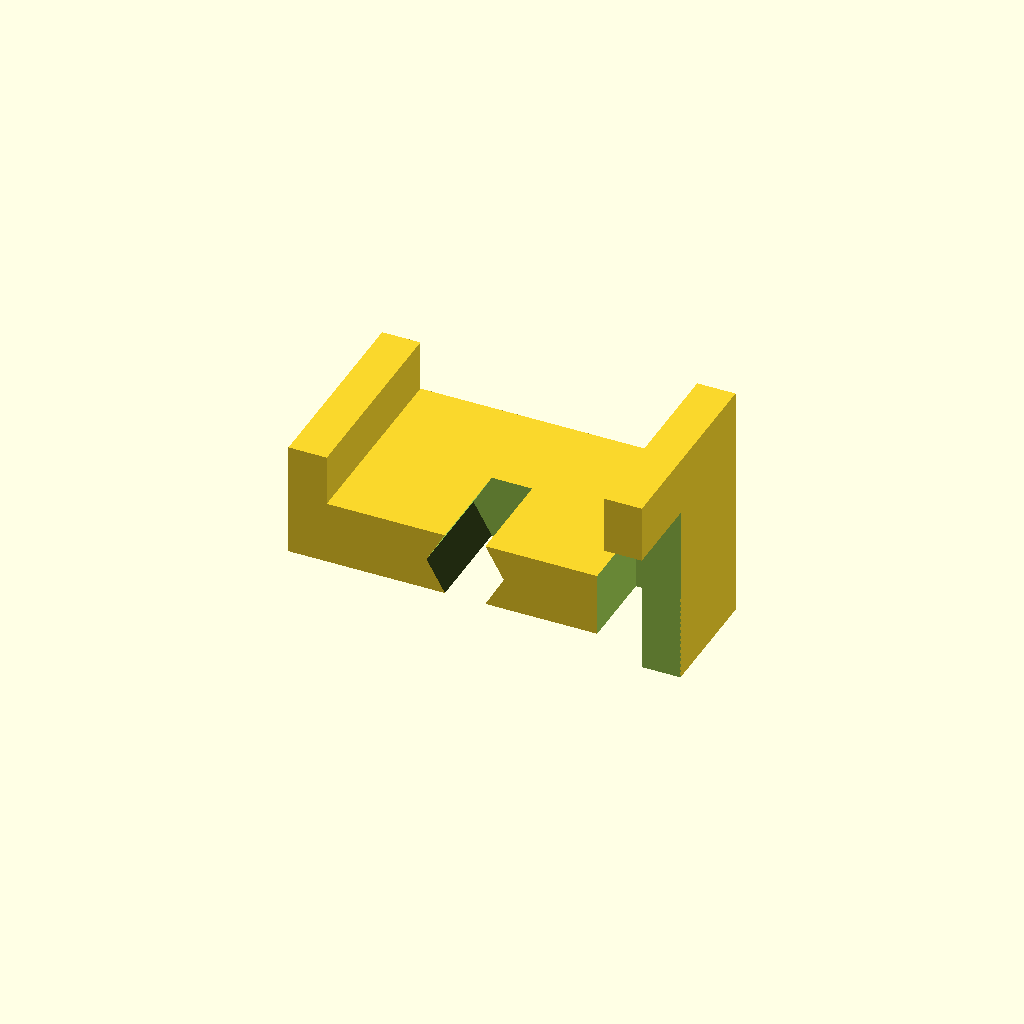
Cell 1: the model at its default parameters.
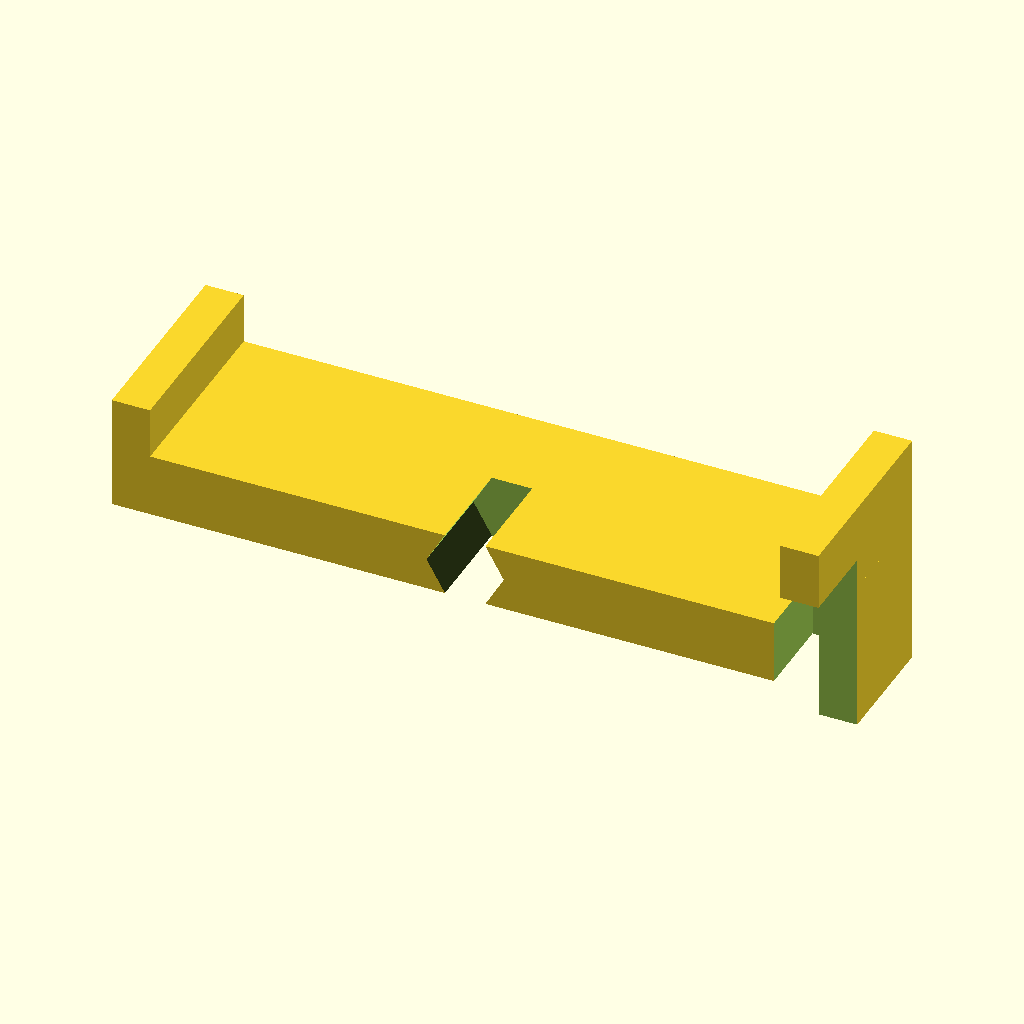
Cell 2 — L set to 110.8, the other parameters unchanged.
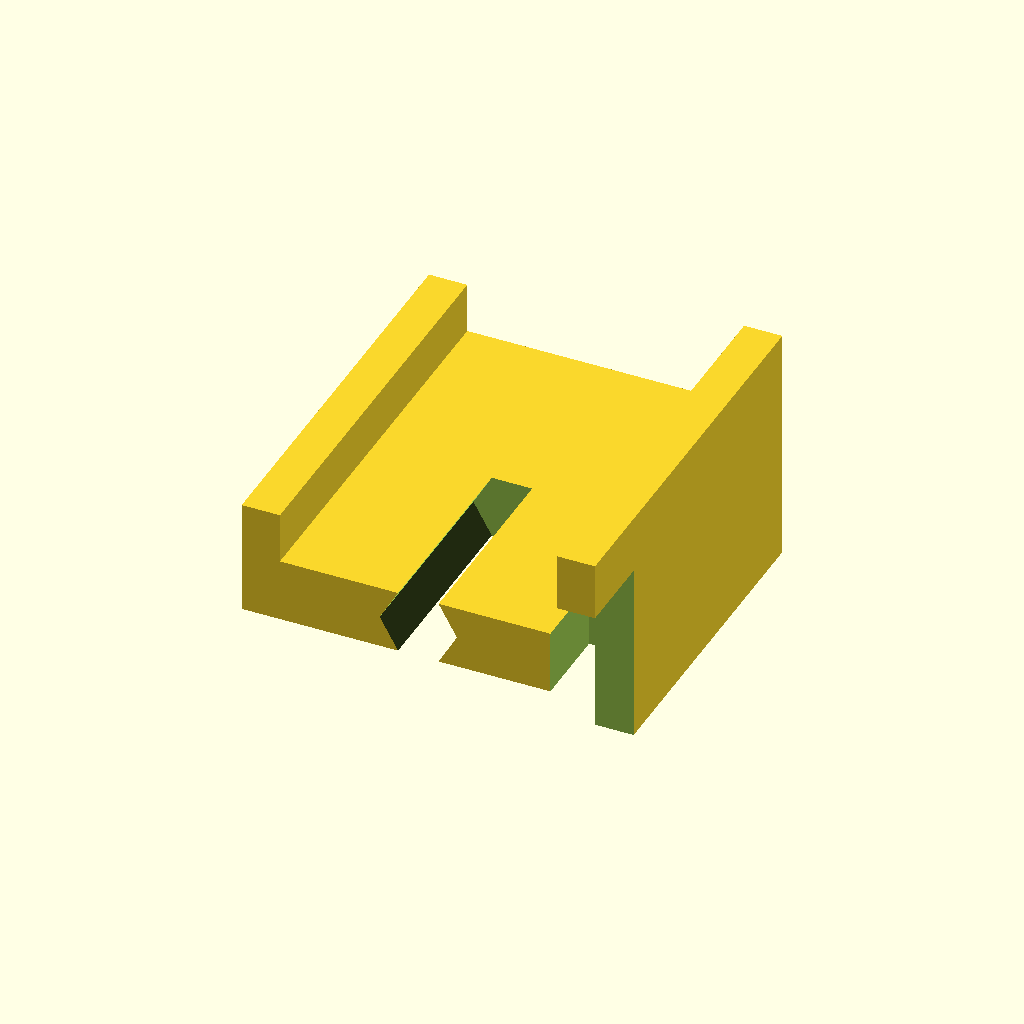
Cell 3 — W set to 63, the other parameters unchanged.
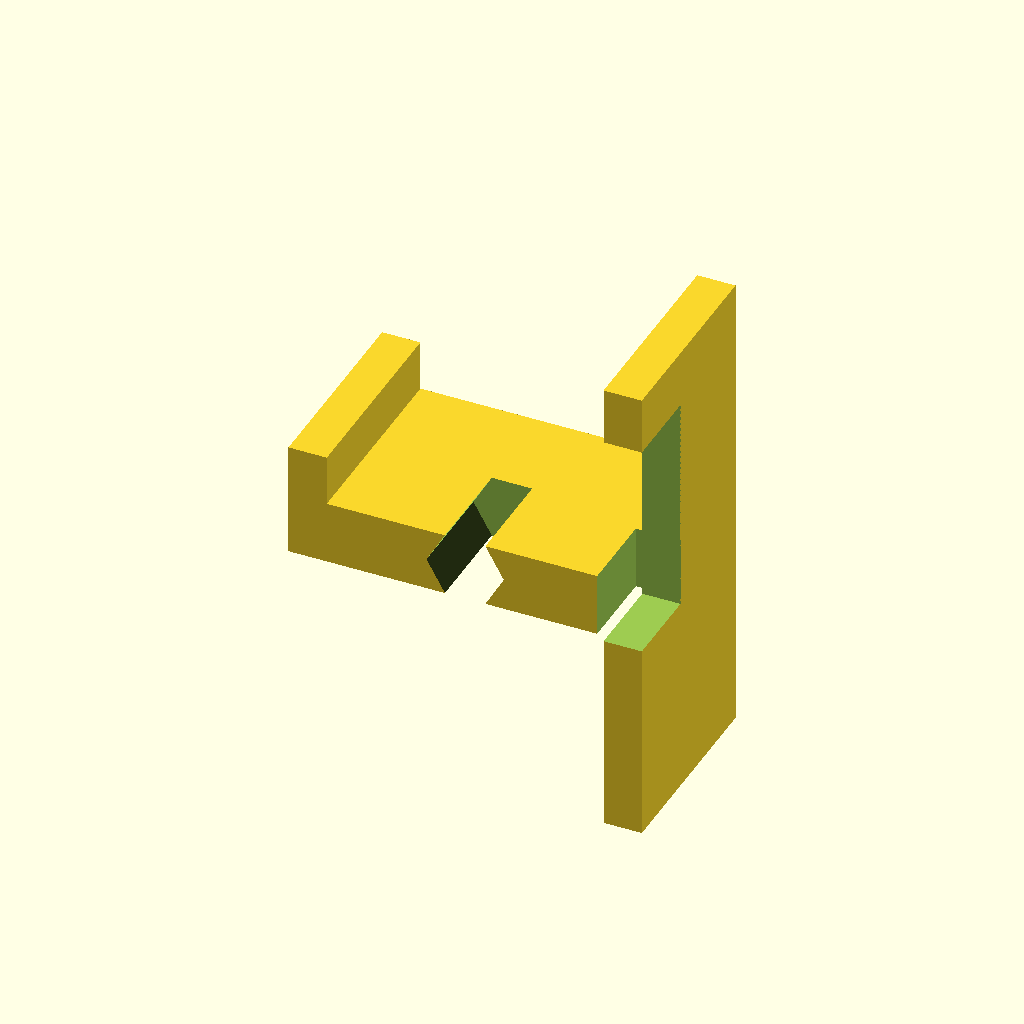
Cell 4: the same model with H = 75.
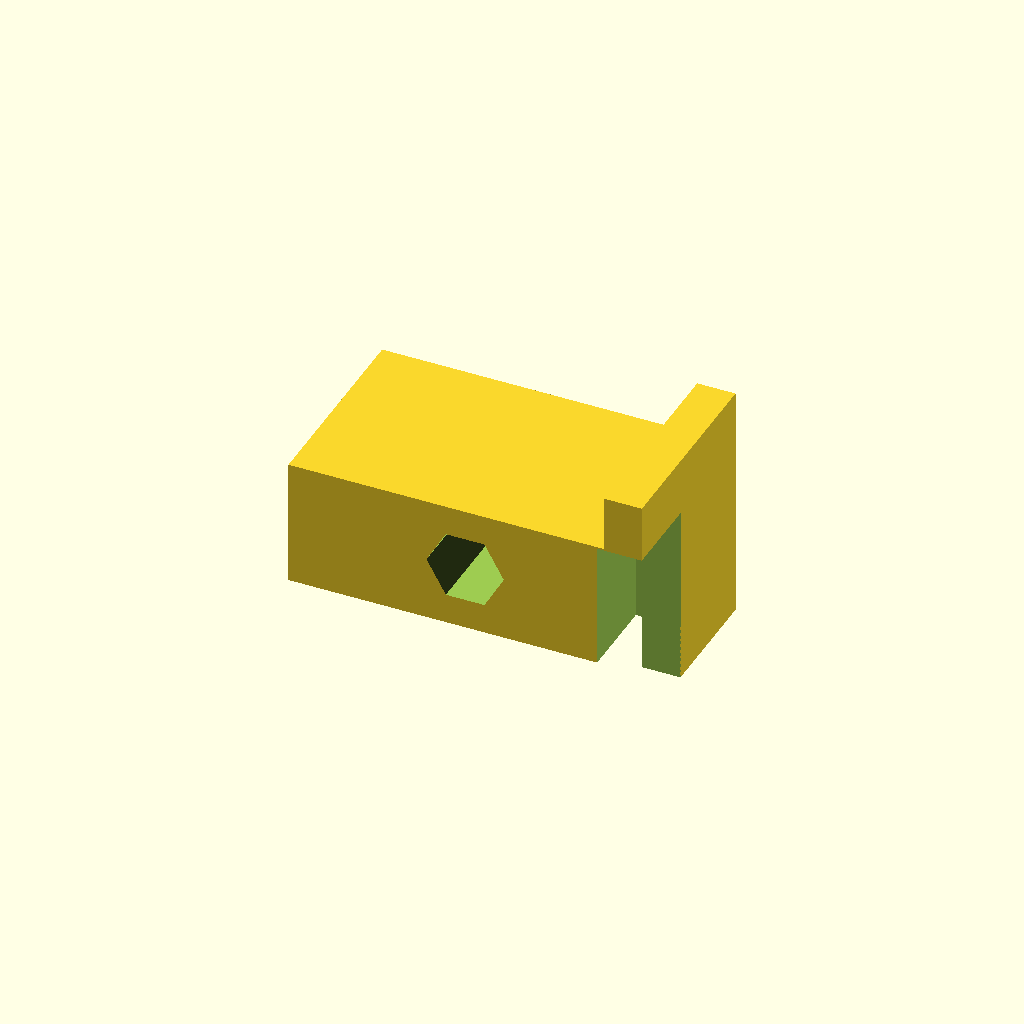
Cell 5: beam_h = 20 (everything else at default).
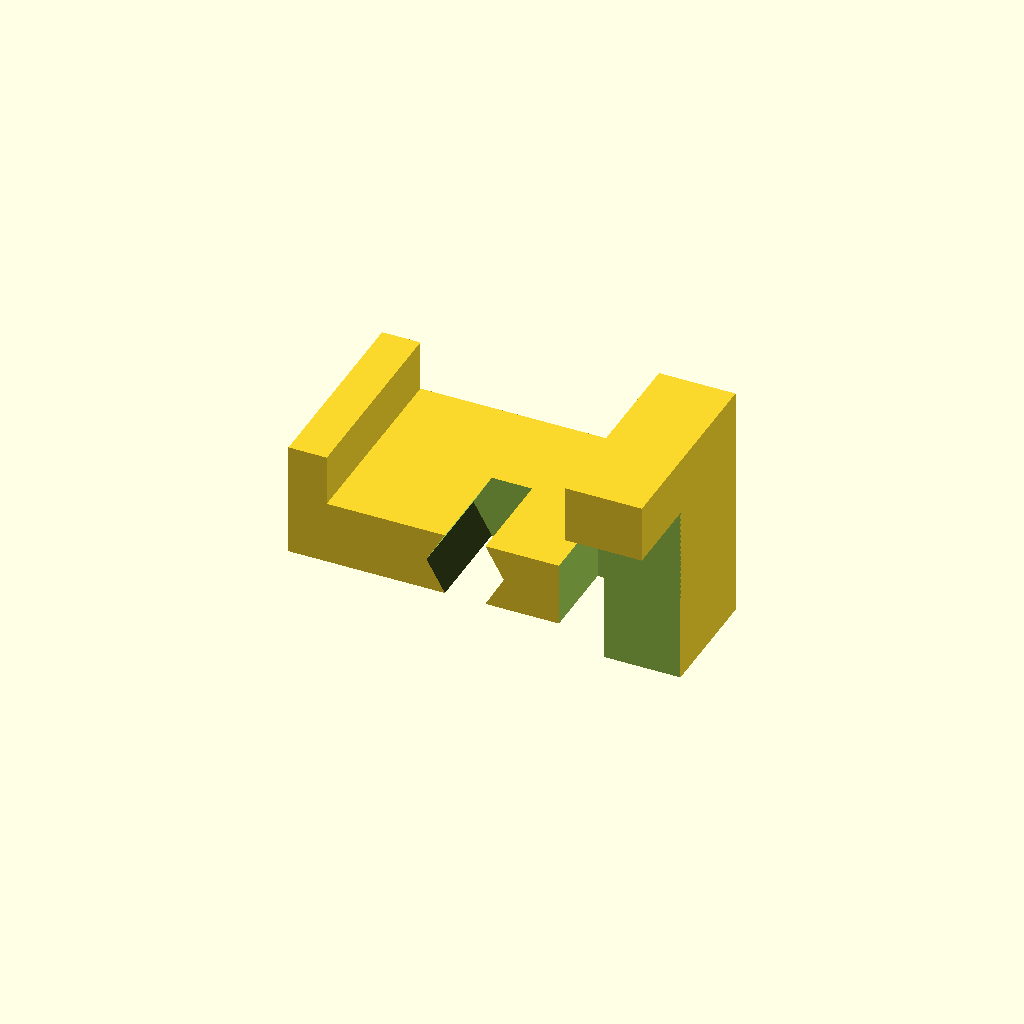
Cell 6 — plate_t set to 12, the other parameters unchanged.
One fixed orthographic camera (rotation 55°, 0°, 25°; colour scheme Cornfield) for every cell.
Source of the model, results/slice100k/baselines/gpt52/scad/103085.scad:
$fn=64;

L = 55.4;
W = 31.5;
H = 37.5;

beam_h = 10;
beam_w = W;
beam_l = L;

plate_t = 6;
plate_h = H;
plate_w = W;

leg_t = 6;
leg_h = 18;
leg_w = W;

hex_flat = 10.5;
hex_r = hex_flat / sqrt(3);
hex_h = beam_w + 2;

chamfer_drop = 10;
chamfer_run = 14;

module hex_prism(h, r){
    cylinder(h=h, r=r, $fn=6);
}

module beam(){
    translate([-beam_l/2, -beam_w/2, -beam_h/2])
        cube([beam_l, beam_w, beam_h], center=false);
}

module end_plate(){
    translate([beam_l/2 - plate_t, -plate_w/2, -plate_h/2])
        cube([plate_t, plate_w, plate_h], center=false);
}

module leg(){
    translate([-beam_l/2, -leg_w/2, -beam_h/2])
        cube([leg_t, leg_w, leg_h], center=false);
}

module chamfer_cut(){
    translate([beam_l/2 - plate_t - 1, -plate_w/2 - 1, plate_h/2 - chamfer_drop])
        rotate([0,90,0])
            linear_extrude(height=plate_t + 2)
                polygon(points=[
                    [-1, -1],
                    [plate_w + 2, -1],
                    [plate_w + 2, chamfer_run],
                    [-1, chamfer_run]
                ]);
}

module bracket_solid(){
    union(){
        beam();
        end_plate();
        leg();
    }
}

module bracket(){
    difference(){
        difference(){
            bracket_solid();
            chamfer_cut();
        }
        translate([0, 0, 0])
            rotate([90,0,0])
                hex_prism(h=hex_h, r=hex_r);
    }
}

bracket();
Parameter table extracted from the source (name, type, default, range or options):
L: number, default 55.4
W: number, default 31.5
H: number, default 37.5
beam_h: number, default 10
plate_t: number, default 6
leg_t: number, default 6
leg_h: number, default 18
hex_flat: number, default 10.5
chamfer_drop: number, default 10
chamfer_run: number, default 14
